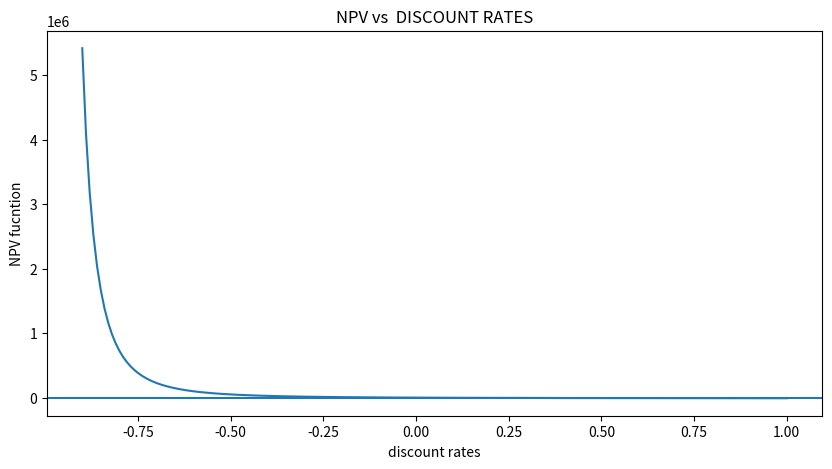
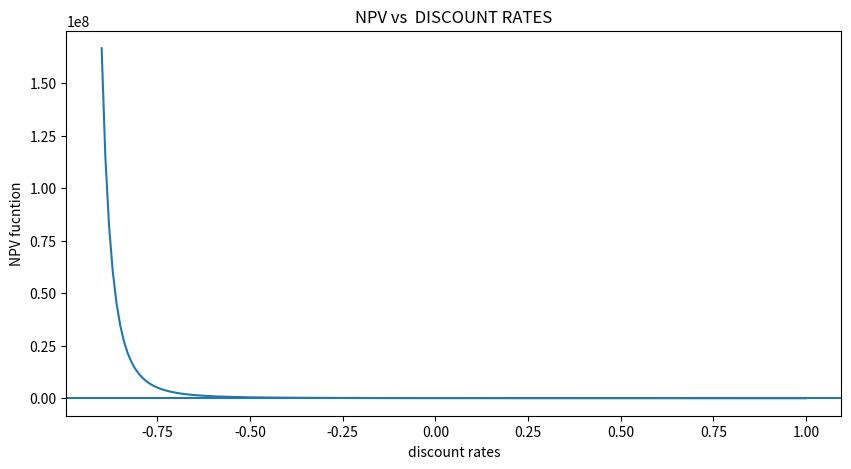

Python code for these plots, in order:
import matplotlib.pyplot as plt


def NPV(cash,rate):
    total=0
    for t,c in enumerate(cash):
        total += c / ((1+rate)**t)
    return total

def irr_bisection(cash):
    rate_low= -0.99
    rate_high=10
    epsilon=1e-6
    
    npv_lowest=NPV(cash,rate_low)
    npv_highest=NPV(cash,rate_high)
    
    if npv_lowest*npv_highest>0:
        return None
    
    for i in range(0,1000):
        mid_rate=(rate_low+rate_high)/2

        npv_mid=NPV(cash,mid_rate)

        if abs(npv_mid)<epsilon:
            return mid_rate
        elif npv_lowest*npv_mid<0:
            npv_highest=npv_mid
            rate_high=mid_rate
        else:
            npv_lowest=npv_mid
            rate_low=mid_rate
    return None

            
    
    
def plotting_npv(cash):

    rates=[i/100 for i in range(-90,101)]
    npv_rates=[NPV(cash,r)for r in rates]

    plt.figure(figsize=(10,5))
    plt.plot(rates,npv_rates)
    plt.axhline(0)
    plt.xlabel("discount rates")
    plt.ylabel("NPV fucntion")
    plt.title("NPV vs  DISCOUNT RATES")
    plt.show()

def npv_summary(cash):
    rates=[5*r/100 for r in range(0,5)]
    print("the summary table will be:")
    for i in rates:
          
          print(f" {int(i*100)}% : {NPV(cash,i)}\n")


simple_investment=[-10000,3000,4000,5000]
annuity=[-50000,15000,15000,15000,15000]

plotting_npv(simple_investment)
plotting_npv(annuity)

print(f"test case for simple investment with IRR first:{irr_bisection(simple_investment)}\n")

npv_summary(simple_investment)
print("\n\n\n")




print(f"test case for annuity with IRR first:{irr_bisection(annuity)}\n")

npv_summary(annuity)
  

    
